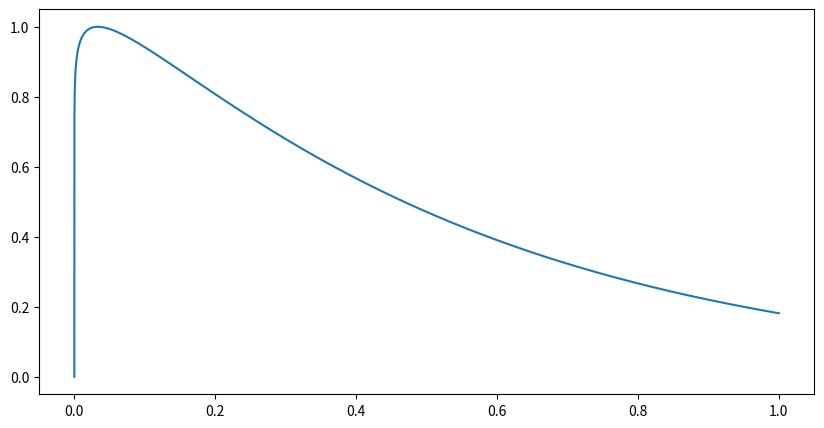

The script that saved this image:
# -*- coding: utf-8 -*-
import numpy as np

fs = 48000  # 采样频率

# 各个音对应的基频
aa = 440 * 2. ** ((np.arange(0, 36) - 22) / 12)  # 中音区（小字组-小字二组）
aa1 = 440 * 2. ** ((np.arange(0, 12) - 34) / 12)  # 低音区（大字组）
aa2 = 440 * 2. ** ((np.arange(0, 12) + 14) / 12)  # 高音区（小字三组）
mi = 41.204
so = 49.001
la = 55.001
xi = 61.737


# 包络函数
# y=t^a/e^(kt)
# 分别为旋律音和伴奏音都构建了一个包络函数，
# 原因是旋律音集中在中高音区，伴奏音集中在中低音区，频率越低能量衰减的时间会更长一点
def y1(ylen):
    yt = np.arange(ylen)
    shap_y1 = (yt / 48000) ** (1 / 5) / np.exp(yt / 48000 * 2)
    shap_y1 = shap_y1 / max(shap_y1)
    return shap_y1


def y2(ylen):
    yt = np.arange(ylen)
    shap_y2 = (yt / 48000) ** (1 / 15) / np.exp(yt / 48000 * 2)
    shap_y2 = shap_y2 / max(shap_y2)
    return shap_y2


import matplotlib.pyplot as plt

x_len = 48000
x = np.arange(x_len)
y = y2(x_len)
plt.figure(figsize=(10, 5))
plt.plot(x / x_len, y)
plt.show()

# tone1是旋律音
tone1 = [0, aa[16], aa[24], aa[23]]
# tone2是伴奏音
tone2 = [0, 0, aa1[10], aa[5]]

# 节拍
rym1 = [1, 1 / 2, 1 / 2, 1]
rym1 = np.array(rym1) * fs
rym1 = rym1.astype(int)

rym2 = [1, 1, 1 / 2, 1 / 2]
rym2 = np.array(rym2) * fs
rym2 = rym2.astype(int)


# 构造信号
def gen_signal(tone1, y1):
    x1 = []
    for n in range(len(tone1)):
        t = range(rym1[n])
        t = np.array(t) / fs
        N = len(t)
        # 琴弦振动的频率是和谐，即基频+谐频。公式为:f_{n}=\frac{n}{2 l} \sqrt{\frac{T}{\mu}}
        # 其中，i为弦长，T为弦的张力，μ为弦的线密度。当n=1时，f₁是弦振动最低的固有频率也就是弦的基频,
        # 其余的高次频率称为泛频，它们都为基频的整数倍，因而也称具有这样简单关系的固有频率为谐频。
        # 弦振动时激发的固有频率都是谐频，所以弦乐器一般听起来音色都是和谐的。
        # [redacted]
        a1 = (0.6882 * np.sin(2 * np.pi * tone1[n] * t) + np.sin(4 * np.pi * tone1[n] * t) + 0.9217 * np.sin(
            6 * np.pi * tone1[n] * t) + 0.2318 * np.sin(8 * np.pi * tone1[n] * t) + 0.0524 * np.sin(
            10 * np.pi * tone1[n] * t) + 0.1355 * np.sin(
            12 * np.pi * tone1[n] * t) + 0.1797 * np.sin(14 * np.pi * tone1[n] * t) + 0.09109 * np.sin(
            16 * np.pi * tone1[n] * t) + 0.0055 * np.sin(
            18 * np.pi * tone1[n] * t) + 0.1127 * np.sin(20 * np.pi * tone1[n] * t)) * y1(N)
        x1.extend(a1)
    return x1


x1 = gen_signal(tone1, y1)
x2 = gen_signal(tone2, y2)

# 旋律音和伴奏音结合
melody = np.array(x1) + np.array(x2)
melody = melody / max(melody)

# 保存wav
from scipy.io.wavfile import write

write("demo.wav", fs, melody)
